Run: headless pygame with SDL's dummy video driver; simulated clock (each Clock.tick advances the game by its frame time, no real sleeping); random seed 0; keys injected as events and as key.get_pressed() state; mouse plan: one left click at the window centre at the start of phase 2, then a move to the lower-right quarter at the start of phase 3.
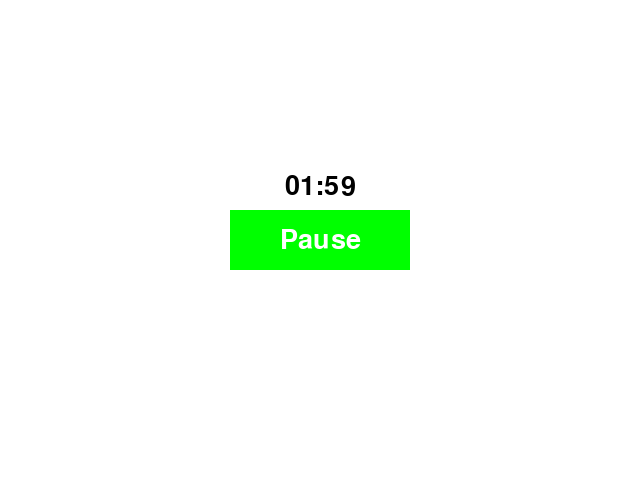
Frame 1 of 4 · flips 1–60 · no input
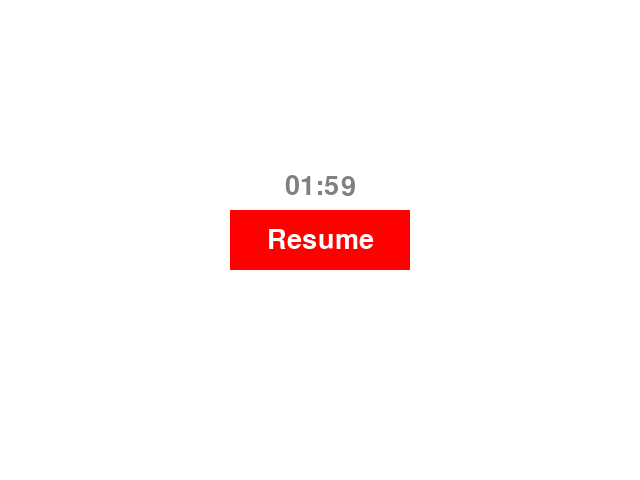
Frame 2 of 4 · flips 61–180 · clicked the window centre · tapped SPACE, RETURN · held RIGHT (→), D
Frame 3 of 4 · flips 181–300 · moved the mouse to the lower-right quarter · held DOWN (↓), S · screen unchanged from frame 2, image omitted
Frame 4 of 4 · flips 301–420 · held LEFT (←), A, UP (↑), W · screen unchanged from frame 3, image omitted

The pygame program that drew these frames:

import pygame
import time

pygame.init()

# Set the width and height of the screen
screen_width = 640
screen_height = 480
screen = pygame.display.set_mode((screen_width, screen_height))

# Set the font and font size
font = pygame.font.SysFont("comicsansms", 40)

# Set the button size and position
button_width = 180
button_height = 60
button_x = (screen_width - button_width) // 2
button_y = (screen_height - button_height) // 2

# Set the initial time and timer state
start_time = time.time()
elapsed_time = 0
timer_paused = False

# Set the countdown timer duration
countdown_duration = 2 * 60  # 2 minutes in seconds

while True:
    for event in pygame.event.get():
        if event.type == pygame.QUIT:
            pygame.quit()
            quit()

        # Check if the mouse button is pressed over the button
        if event.type == pygame.MOUSEBUTTONDOWN:
            mouse_pos = pygame.mouse.get_pos()
            if button_x <= mouse_pos[0] <= button_x + button_width and \
                    button_y <= mouse_pos[1] <= button_y + button_height:
                # Pause/resume the timer
                timer_paused = not timer_paused

    screen.fill((255, 255, 255))

    # Draw the button
    button_color = (0, 255, 0) if not timer_paused else (255, 0, 0)
    button_text = "Pause" if not timer_paused else "Resume"
    button_text_color = (255, 255, 255)
    button_text_pos = (button_x + button_width // 2, button_y + button_height // 2)
    button_text_surface = font.render(button_text, True, button_text_color)
    button_text_rect = button_text_surface.get_rect(center=button_text_pos)
    pygame.draw.rect(screen, button_color, (button_x, button_y, button_width, button_height))
    screen.blit(button_text_surface, button_text_rect)

    # Draw the countdown timer
    if not timer_paused:
        elapsed_time = time.time() - start_time
        remaining_time = countdown_duration - elapsed_time
        if remaining_time < 0:
            remaining_time = 0
            timer_paused = True
        remaining_minutes = int(remaining_time // 60)
        remaining_seconds = int(remaining_time % 60)
        timer_text = font.render(f"{remaining_minutes:02d}:{remaining_seconds:02d}", True, (0, 0, 0))
    else:
        timer_text = font.render(f"{remaining_minutes:02d}:{remaining_seconds:02d}", True, (128, 128, 128))
    screen.blit(timer_text, (screen_width // 2 - timer_text.get_width() // 2, button_y - timer_text.get_height() - 10))

    pygame.display.flip()
